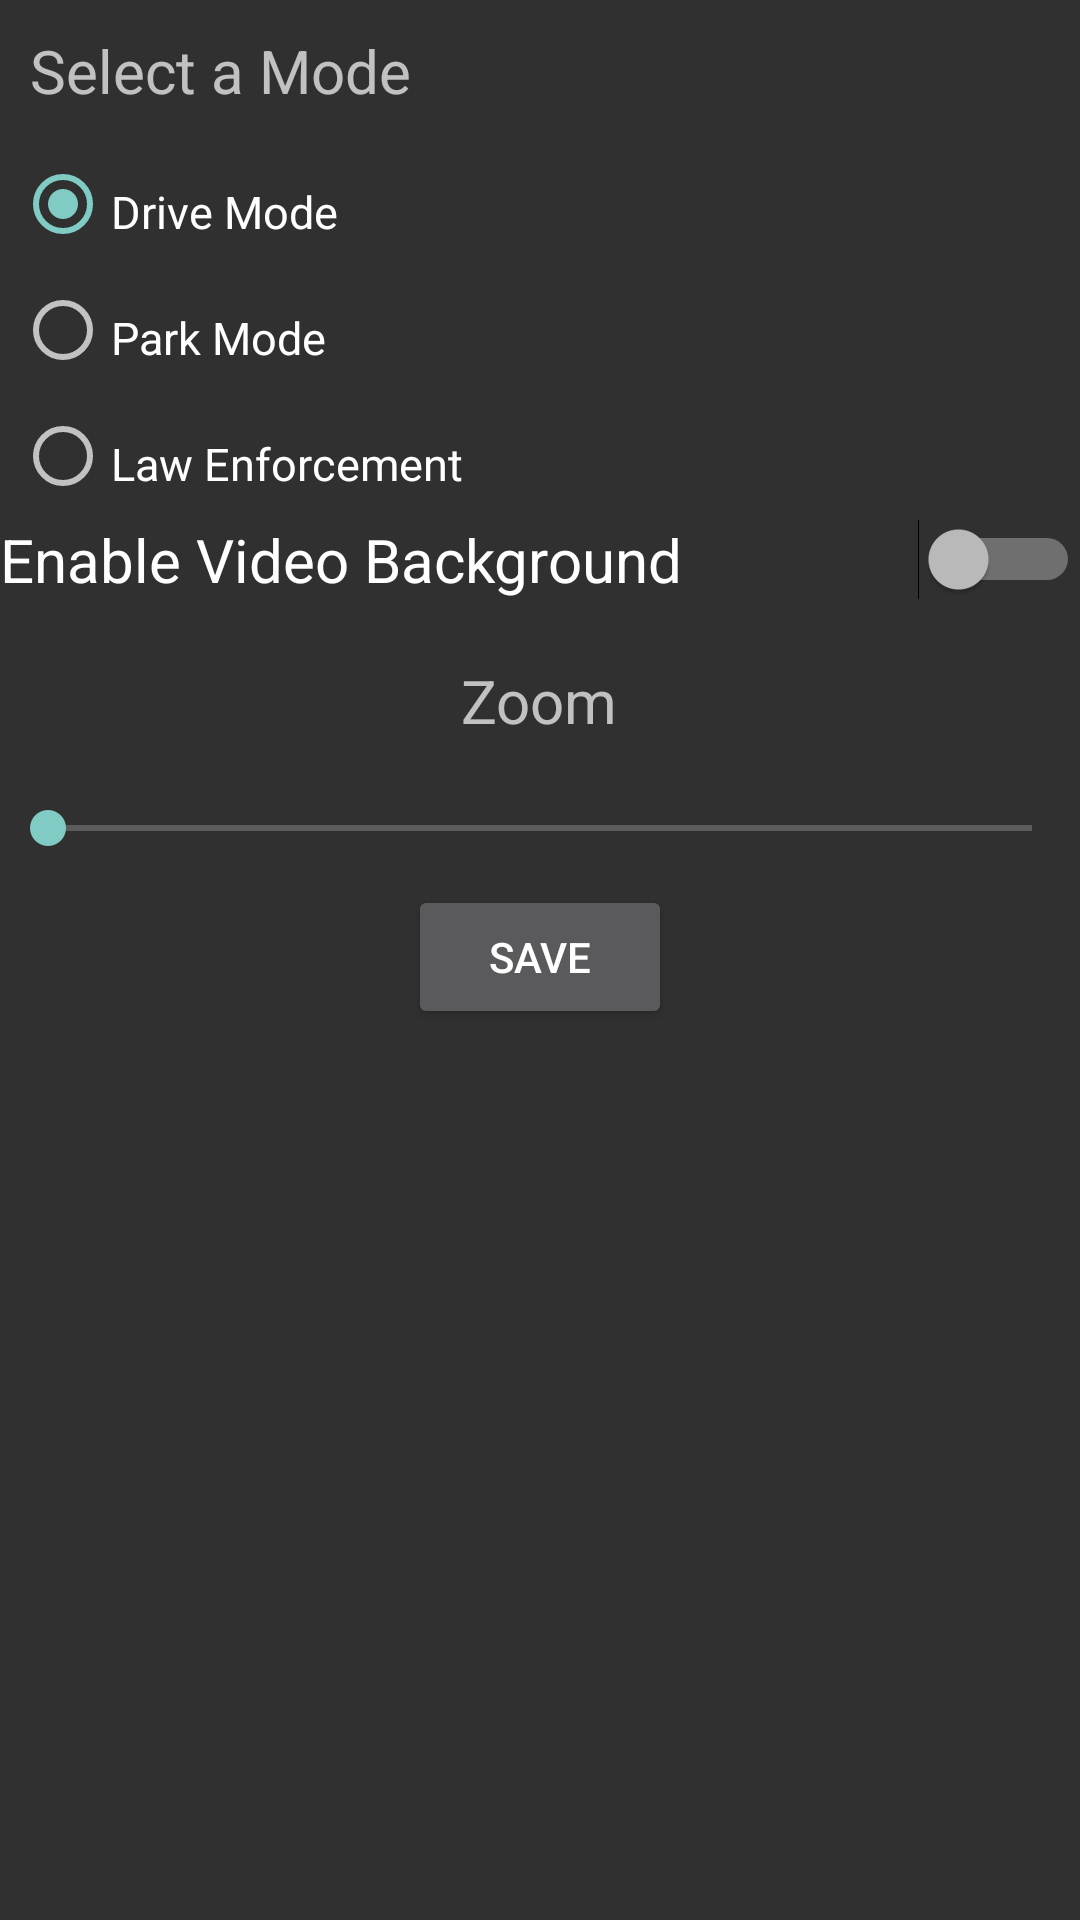

The Android layout XML behind this screen, and the referenced resources:
<!-- AndroidManifest.xml: activity theme Theme.AppCompat -->
<!-- res/layout/activity_setting.xml -->
<?xml version="1.0" encoding="utf-8"?>
<LinearLayout
    xmlns:android="http://schemas.android.com/apk/res/android"
    xmlns:tools="http://schemas.android.com/tools"
    android:layout_width="match_parent"
    android:layout_height="match_parent"
    android:orientation="vertical">

    <LinearLayout
        android:layout_width="match_parent"
        android:layout_height="wrap_content">

        <TextView
            android:id="@+id/textView"
            android:layout_width="wrap_content"
            android:layout_height="wrap_content"
            android:padding="10sp"
            android:text="Select a Mode"
            android:textSize="20dp" />
    </LinearLayout>

    <RadioGroup
        android:id="@+id/radio_group"
        android:layout_width="match_parent"
        android:layout_height="wrap_content">

        <RadioButton
            android:id="@+id/radioBtn_driveMode"
            android:layout_width="wrap_content"
            android:layout_height="wrap_content"
            android:layout_margin="5sp"
            android:checked="true"
            android:paddingTop="5sp"
            android:text="Drive Mode"
            android:textSize="15sp" />

        <RadioButton
            android:id="@+id/radioBtn_parkMode"
            android:layout_width="wrap_content"
            android:layout_height="wrap_content"
            android:layout_margin="5sp"
            android:paddingTop="5sp"
            android:text="Park Mode"
            android:textSize="15sp" />

        <RadioButton
            android:id="@+id/radioBtn_lawEnforcement"
            android:layout_width="wrap_content"
            android:layout_height="wrap_content"
            android:layout_margin="5sp"
            android:paddingTop="5sp"
            android:text="Law Enforcement"
            android:textSize="15sp" />
    </RadioGroup>

    <Switch
        android:id="@+id/enableVideoBG"
        android:layout_width="match_parent"
        android:layout_height="wrap_content"
        android:text="Enable Video Background"
        android:textSize="20sp" />


    <TextView
        android:layout_marginTop="20dp"
        android:id="@+id/zoomTv"
        android:layout_width="wrap_content"
        android:layout_height="wrap_content"
        android:text="Zoom"
        android:textSize="20sp"
        android:layout_gravity="center"
         />

    <EditText
        android:id="@+id/zoomEt"
        android:layout_width="wrap_content"
        android:layout_height="wrap_content"
        android:ems="10"
        android:inputType="textPersonName"
        android:text=""
        android:visibility="gone" />

    <SeekBar
        android:layout_marginTop="20dp"
        android:id="@+id/seekBar"
        android:layout_width="match_parent"
        android:layout_height="wrap_content"
        android:max="140"
        android:min="0"
        android:progress="0" />

    <Button
        android:id="@+id/startButton"
        android:layout_width="wrap_content"
        android:layout_height="wrap_content"
        android:layout_gravity="center"
        android:layout_margin="10sp"
        android:text="Save" />

</LinearLayout>
<!-- resources referenced by this layout -->
<resources>

</resources>
